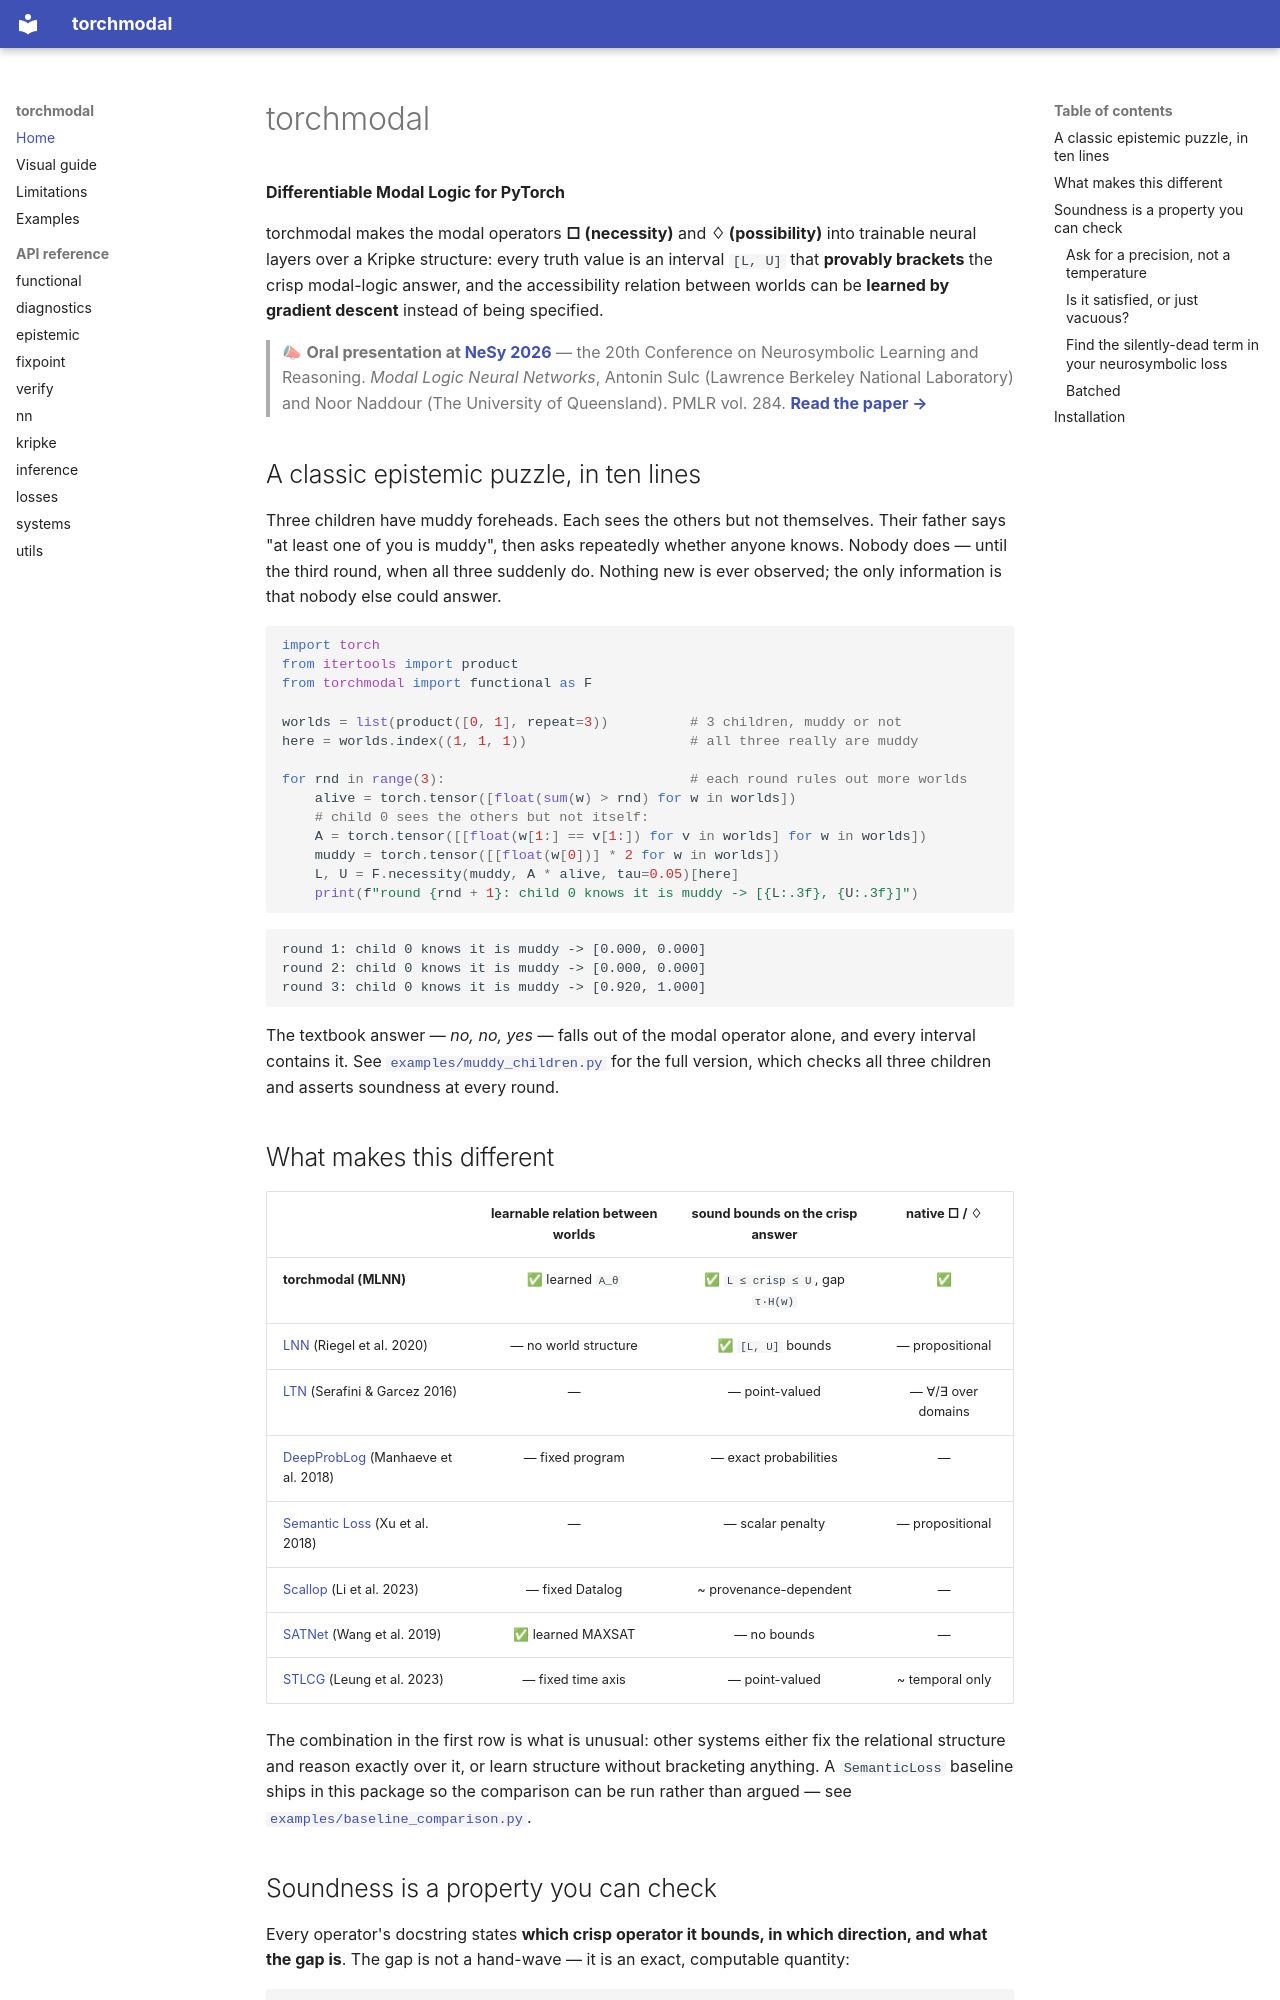

repository: sulcantonin/torchmodal · page: index.html · generator: mkdocs

# torchmodal

**Differentiable Modal Logic for PyTorch**

torchmodal makes the modal operators **□ (necessity)** and **♢ (possibility)** into trainable
neural layers over a Kripke structure: every truth value is an interval `[L, U]` that
**provably brackets** the crisp modal-logic answer, and the accessibility relation between
worlds can be **learned by gradient descent** instead of being specified.

> 📣 **Oral presentation at [NeSy 2026](https://openreview.net/pdf?id=uLOdtBm0Cx)** — the 20th
> Conference on Neurosymbolic Learning and Reasoning. *Modal Logic Neural Networks*,
> Antonin Sulc (Lawrence Berkeley National Laboratory) and Noor Naddour (The University of
> Queensland). PMLR vol. 284. **[Read the paper →](https://openreview.net/pdf?id=uLOdtBm0Cx)**

## A classic epistemic puzzle, in ten lines

Three children have muddy foreheads. Each sees the others but not themselves. Their father
says "at least one of you is muddy", then asks repeatedly whether anyone knows. Nobody does —
until the third round, when all three suddenly do. Nothing new is ever observed; the only
information is that nobody else could answer.

```python
import torch
from itertools import product
from torchmodal import functional as F

worlds = list(product([0, 1], repeat=3))          # 3 children, muddy or not
here = worlds.index((1, 1, 1))                    # all three really are muddy

for rnd in range(3):                              # each round rules out more worlds
    alive = torch.tensor([float(sum(w) > rnd) for w in worlds])
    # child 0 sees the others but not itself:
    A = torch.tensor([[float(w[1:] == v[1:]) for v in worlds] for w in worlds])
    muddy = torch.tensor([[float(w[0])] * 2 for w in worlds])
    L, U = F.necessity(muddy, A * alive, tau=0.05)[here]
    print(f"round {rnd + 1}: child 0 knows it is muddy -> [{L:.3f}, {U:.3f}]")
```

```
round 1: child 0 knows it is muddy -> [0.000, 0.000]
round 2: child 0 knows it is muddy -> [0.000, 0.000]
round 3: child 0 knows it is muddy -> [0.920, 1.000]
```

The textbook answer — *no, no, yes* — falls out of the modal operator alone, and every
interval contains it. See [`examples/muddy_children.py`](https://github.com/sulcantonin/torchmodal/blob/main/examples/muddy_children.py) for the
full version, which checks all three children and asserts soundness at every round.

## What makes this different

| | learnable relation between worlds | sound bounds on the crisp answer | native □ / ♢ |
|---|:---:|:---:|:---:|
| **torchmodal (MLNN)** | ✅ learned `A_θ` | ✅ `L ≤ crisp ≤ U`, gap `τ·H(w)` | ✅ |
| [LNN](https://arxiv.org/abs/2006.13155) (Riegel et al. 2020) | — no world structure | ✅ `[L, U]` bounds | — propositional |
| [LTN](https://arxiv.org/abs/1606.04422) (Serafini & Garcez 2016) | — | — point-valued | — ∀/∃ over domains |
| [DeepProbLog](https://arxiv.org/abs/1805.10872) (Manhaeve et al. 2018) | — fixed program | — exact probabilities | — |
| [Semantic Loss](https://arxiv.org/abs/1711.11157) (Xu et al. 2018) | — | — scalar penalty | — propositional |
| [Scallop](https://arxiv.org/abs/2304.04812) (Li et al. 2023) | — fixed Datalog | ~ provenance-dependent | — |
| [SATNet](https://arxiv.org/abs/1905.12149) (Wang et al. 2019) | ✅ learned MAXSAT | — no bounds | — |
| [STLCG](https://arxiv.org/abs/2008.00097) (Leung et al. 2023) | — fixed time axis | — point-valued | ~ temporal only |

The combination in the first row is what is unusual: other systems either fix the relational
structure and reason exactly over it, or learn structure without bracketing anything. A
`SemanticLoss` baseline ships in this package so the comparison can be run rather than
argued — see [`examples/baseline_comparison.py`](https://github.com/sulcantonin/torchmodal/blob/main/examples/baseline_comparison.py).
